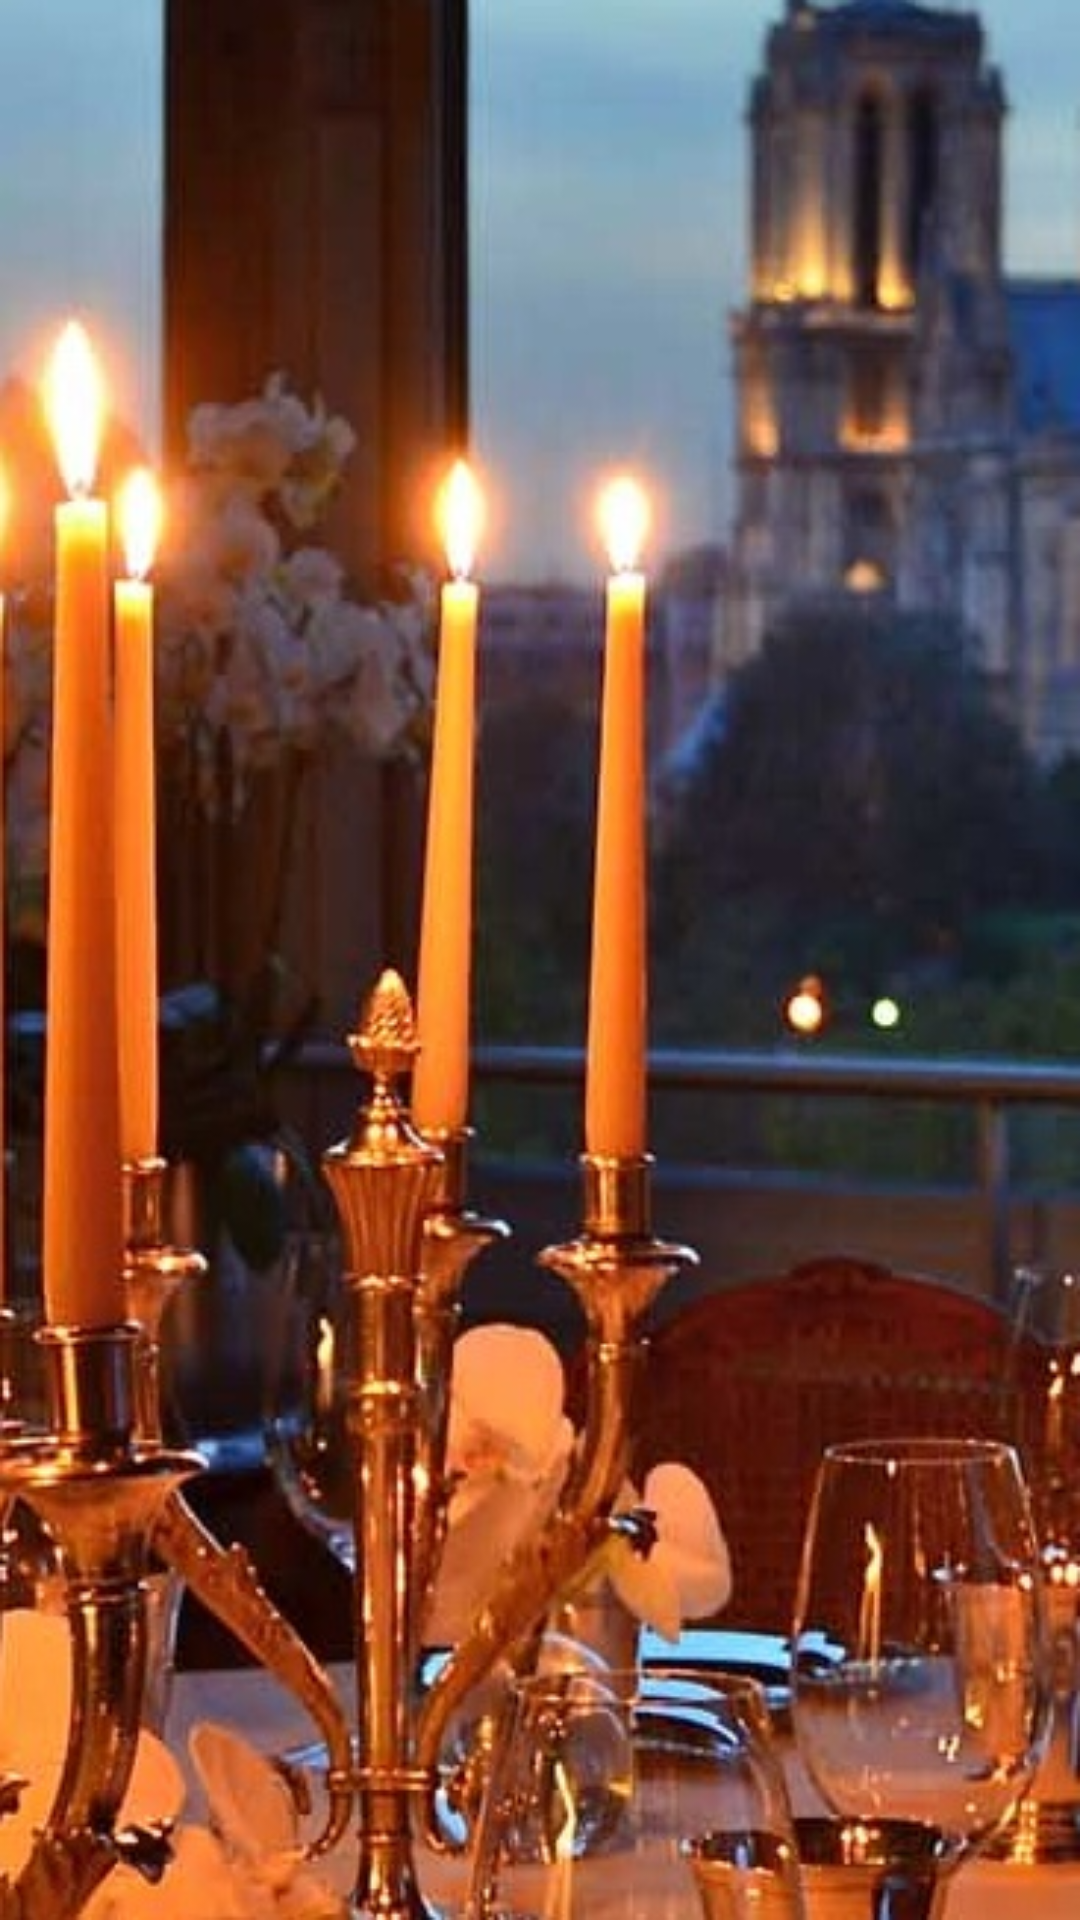

Here is an Android app screen rendered from its layout file. Give the layout XML and the strings, colors and styles it references.
<!-- AndroidManifest.xml: application theme AppTheme -->
<!-- res/layout/activity_fragment_touringlist_right.xml -->
<?xml version="1.0" encoding="utf-8"?>

<LinearLayout xmlns:android="http://schemas.android.com/apk/res/android"
    android:layout_width="match_parent"
    android:layout_height="match_parent"
    android:orientation="vertical"
    android:background="@drawable/tourargent_detail" >
    

</LinearLayout>
<!-- resources referenced by this layout -->
<resources>
  <!-- drawable tourargent_detail: jpg bitmap (drawable-mdpi, 104256 bytes) -->
  <style name="AppTheme" parent="@android:style/Theme.Holo.Light.DarkActionBar">
          <item name="android:actionBarStyle">@style/MyActionBar</item>
  	</style>
  <style name="MyActionBar" parent="@android:style/Widget.Holo.Light.ActionBar.Solid.Inverse">
          <item name="android:background">@color/stouring_teal</item>
      </style>
  <color name="stouring_teal">#24BDBD</color>
</resources>
